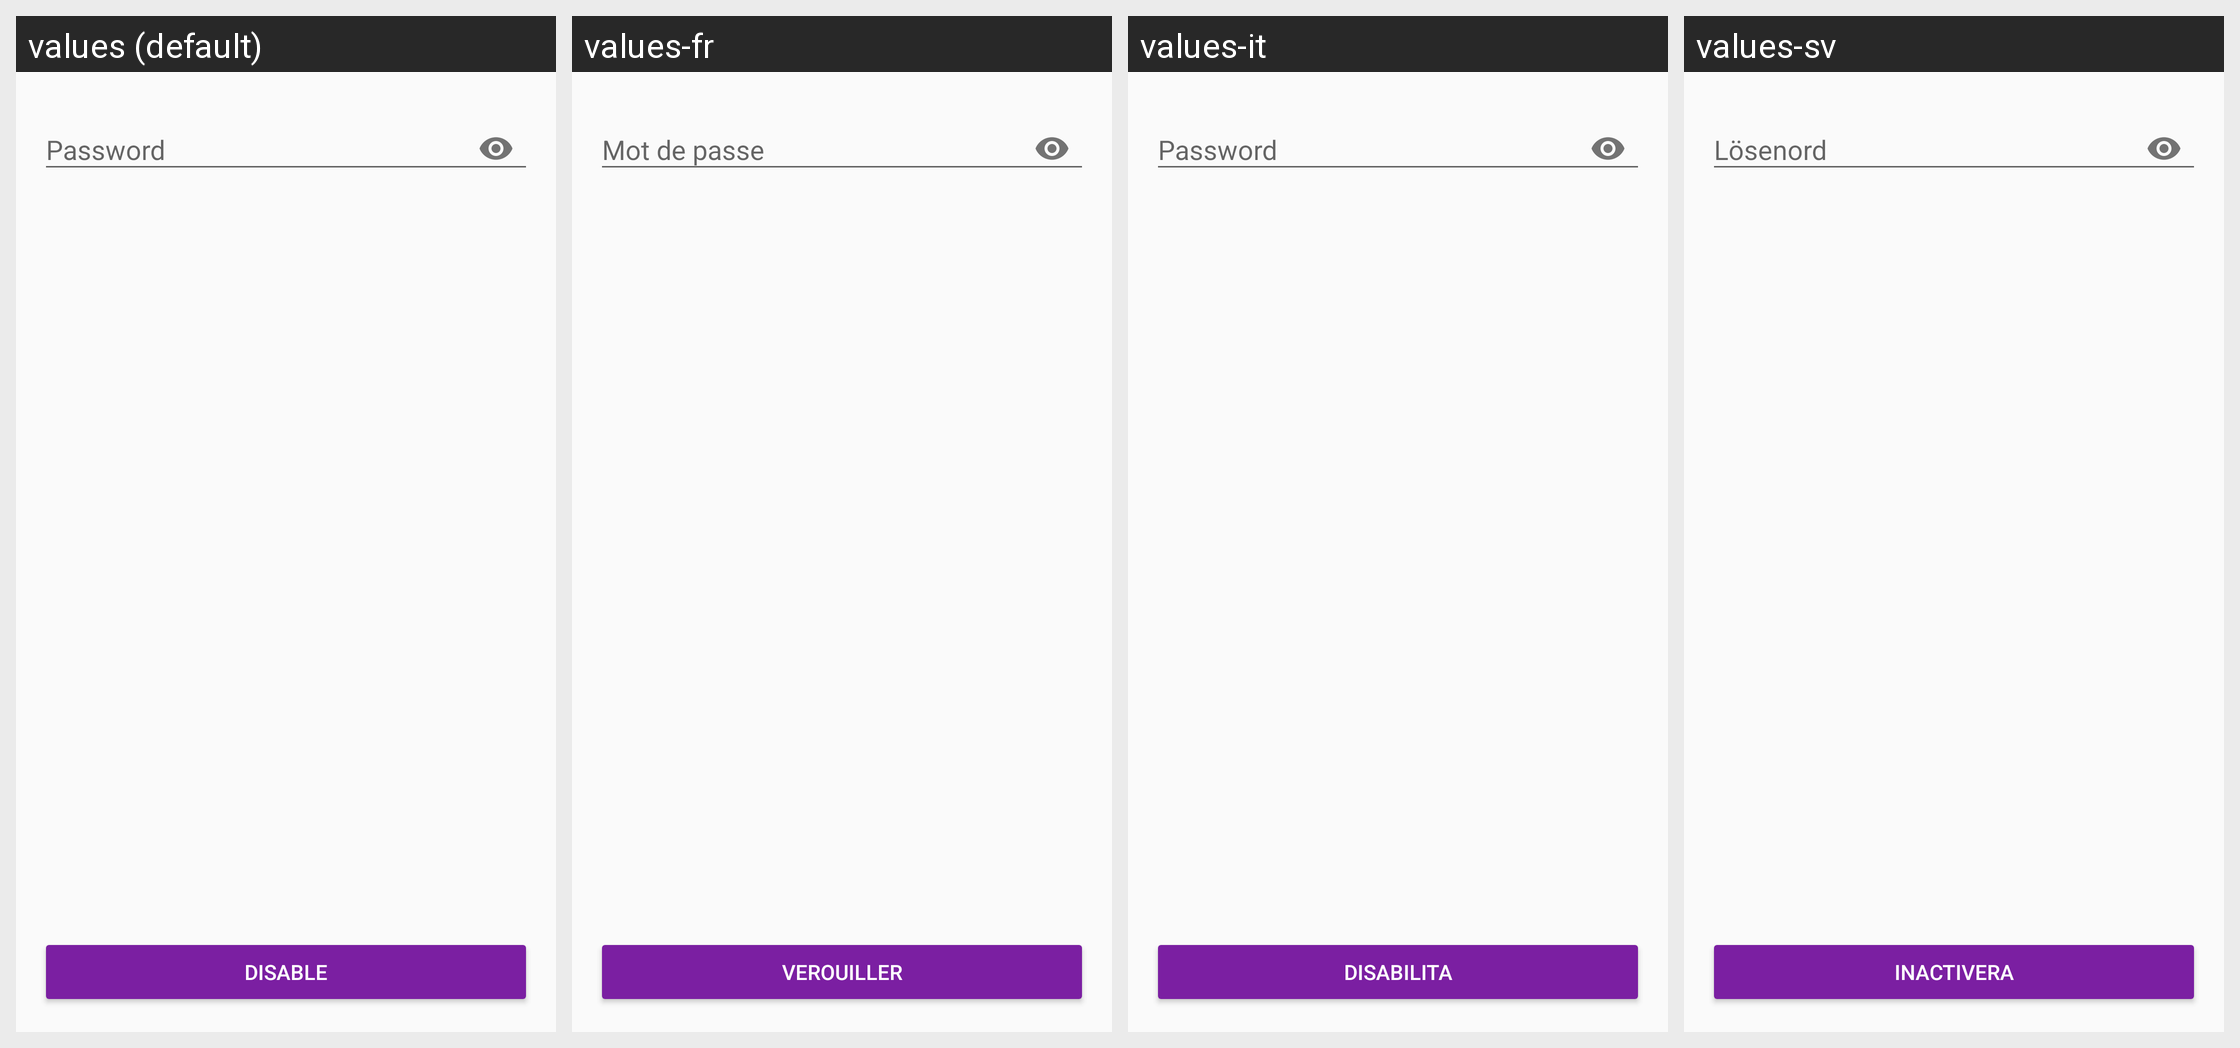

Strings drawn on this Android screen and how each of the app's shown locales translates them:
Android screen res/layout/activity_disable_account.xml rendered under 4 locales, left to right: values (default), values-fr, values-it, values-sv. Device: Nexus 5 (rendered at 1080×1920; each locale shown at half size, 540×960, under a caption strip naming it); theme AppTheme.
Other locales in the repository, not shown: values-ar, values-ca, values-cs, values-de, values-es, values-fi, values-he, values-hi, values-hu, values-id, values-ja, values-ko, values-nl, values-no, values-pl, values-pt, values-ru, values-sl, values-zh.
Strings drawn on this screen, with the default value and each locale's value (text and hints the layout hard-codes, and strings that could not be matched under every locale, appear in the picture but are not listed):

button_disable_account
  values: Disable
  values-fr: Verouiller
  values-it: Disabilita
  values-sv: Inactivera

login_identity_password
  values: Password
  values-fr: Mot de passe
  values-it: Password
  values-sv: Lösenord
